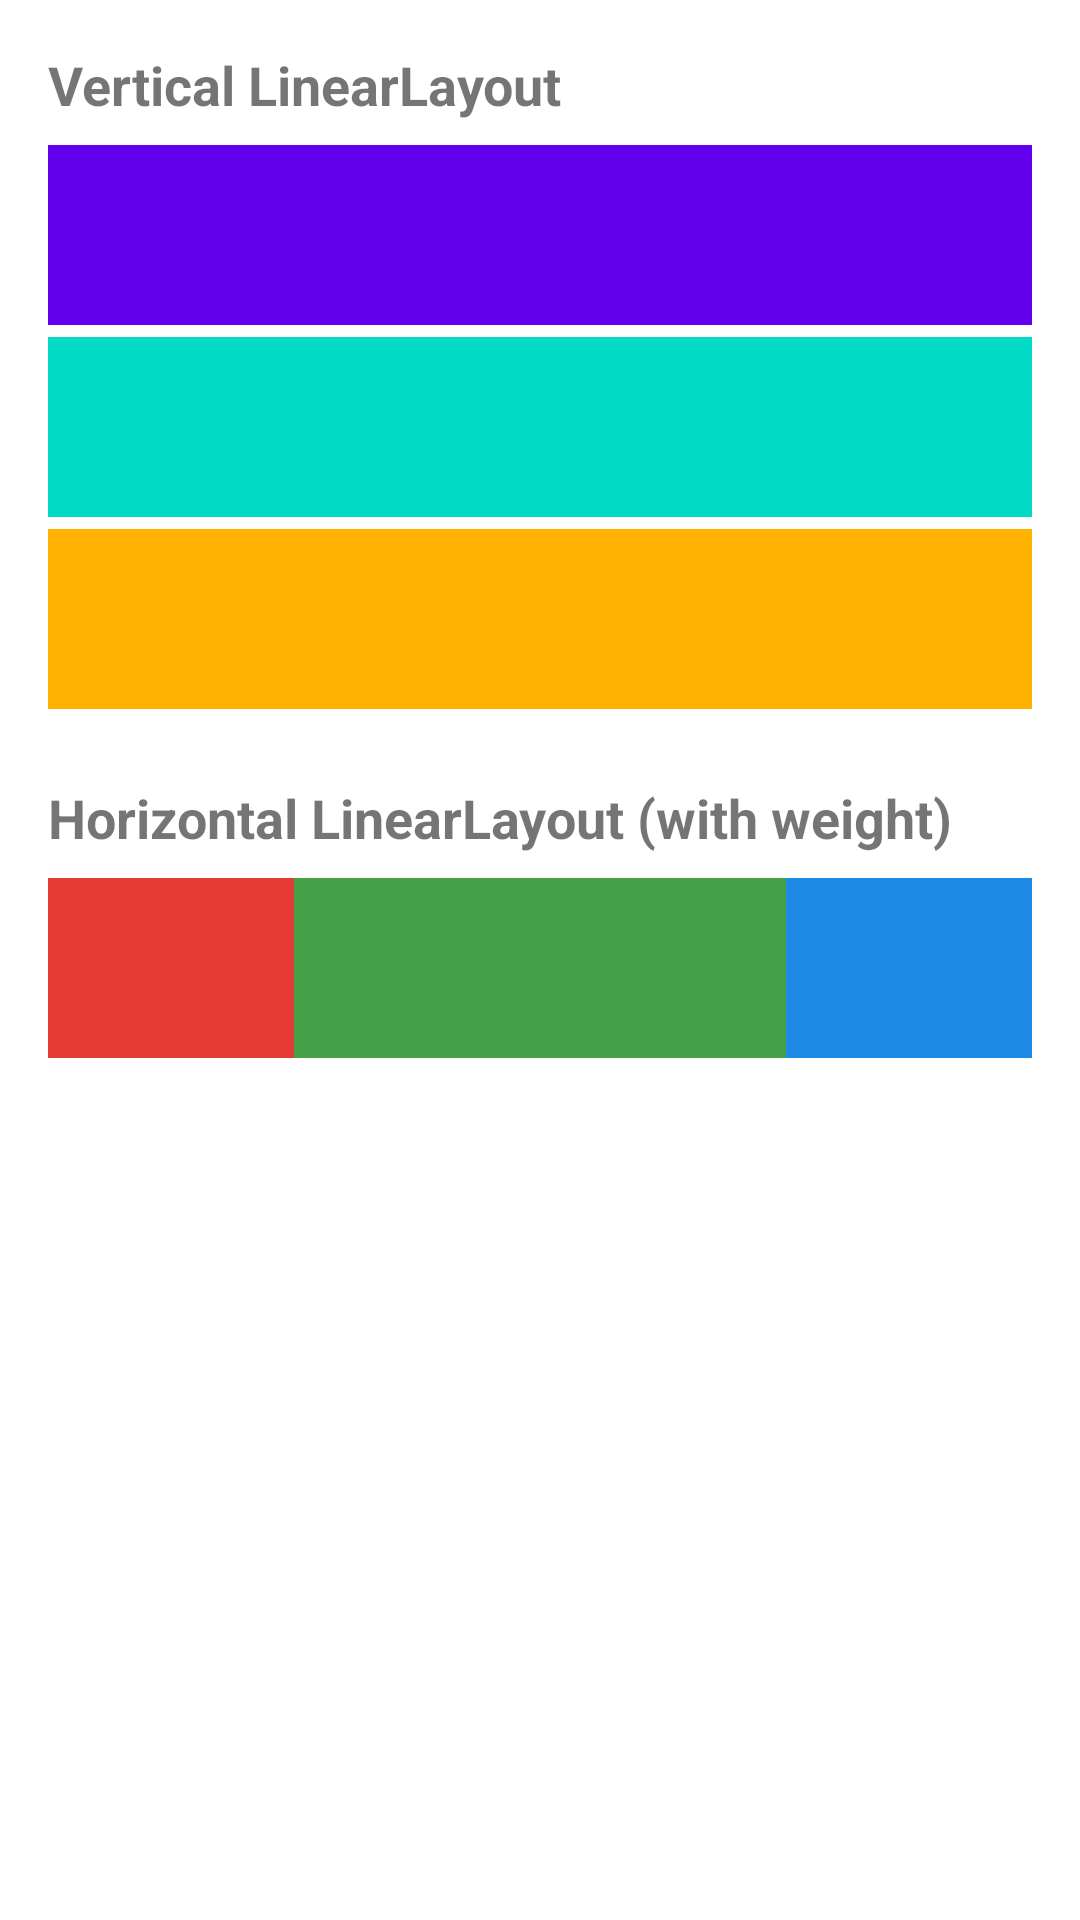

Layout XML and referenced resources for this Android screen:
<!-- AndroidManifest.xml: application theme Theme.Tutor -->
<!-- res/layout/activity_linear.xml -->
<?xml version="1.0" encoding="utf-8"?>
<LinearLayout
    xmlns:android="http://schemas.android.com/apk/res/android"
    android:layout_width="match_parent"
    android:layout_height="match_parent"
    android:orientation="vertical"
    android:padding="16dp">

    <TextView
        android:layout_width="wrap_content"
        android:layout_height="wrap_content"
        android:text="Vertical LinearLayout"
        android:textStyle="bold"
        android:textSize="18sp"
        android:layout_marginBottom="8dp" />

    
    <View
        android:layout_width="match_parent"
        android:layout_height="60dp"
        android:background="#FF6200EE"
        android:layout_marginBottom="4dp" />
    <View
        android:layout_width="match_parent"
        android:layout_height="60dp"
        android:background="#FF03DAC5"
        android:layout_marginBottom="4dp" />
    <View
        android:layout_width="match_parent"
        android:layout_height="60dp"
        android:background="#FFFFB300" />

    
    <TextView
        android:layout_width="wrap_content"
        android:layout_height="wrap_content"
        android:text="Horizontal LinearLayout (with weight)"
        android:textStyle="bold"
        android:textSize="18sp"
        android:layout_marginTop="24dp"
        android:layout_marginBottom="8dp" />

    
    <LinearLayout
        android:layout_width="match_parent"
        android:layout_height="60dp"
        android:orientation="horizontal">

        <View
            android:layout_width="0dp"
            android:layout_height="match_parent"
            android:layout_weight="1"
            android:background="#FFE53935" />

        <View
            android:layout_width="0dp"
            android:layout_height="match_parent"
            android:layout_weight="2"
            android:background="#FF43A047" />

        <View
            android:layout_width="0dp"
            android:layout_height="match_parent"
            android:layout_weight="1"
            android:background="#FF1E88E5" />

    </LinearLayout>

</LinearLayout>
<!-- resources referenced by this layout -->
<resources>
  <style name="Theme.Tutor" parent="Theme.MaterialComponents.DayNight.DarkActionBar">
          <item name="colorPrimary">@color/purple_500</item>
          <item name="colorPrimaryVariant">@color/purple_700</item>
          <item name="colorOnPrimary">@color/white</item>
          <item name="colorSecondary">@color/teal_200</item>
          <item name="colorSecondaryVariant">@color/teal_700</item>
          <item name="colorOnSecondary">@color/black</item>
          <item name="android:statusBarColor">?attr/colorPrimaryVariant</item>
      </style>
  <!-- not gathered from this repository: default colours our renderer supplied (Android Studio template values) -->
  <color name="purple_500">#FF6200EE</color>
  <color name="purple_700">#FF3700B3</color>
  <color name="teal_200">#FF03DAC5</color>
  <color name="teal_700">#FF018786</color>
  <color name="black">#FF000000</color>
  <color name="white">#FFFFFFFF</color>
</resources>
